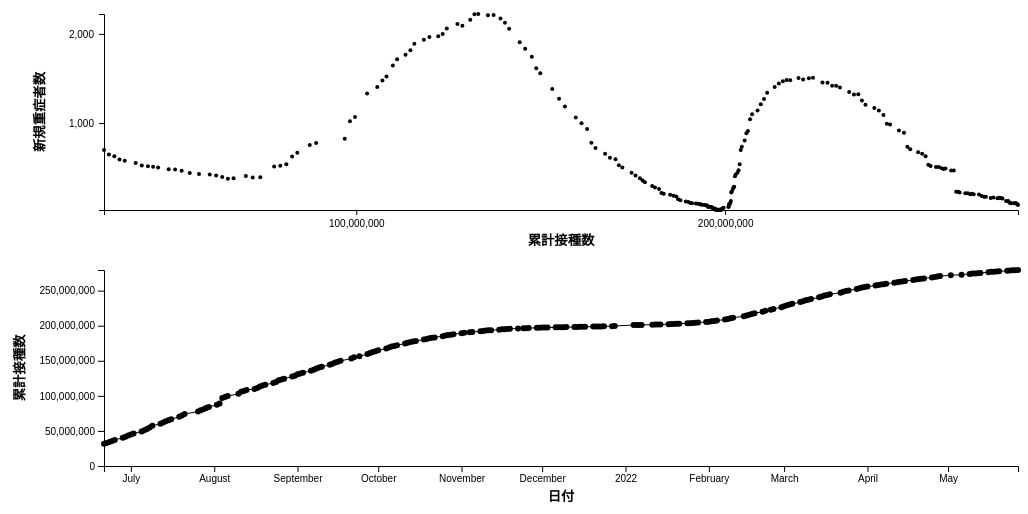
D3 v5 page, settled after 480 driven frames (8 s of simulated time); the page loaded 1 data file(s).


// ── LineChart.js
class LineChart {

    constructor( config, data ) {
        this.config = {
            parent: config.parent,
            width: config.width || 256,
            height: config.height || 128,
            margin: config.margin || {top:25, right:10, bottom:50, left:50},
            title: config.title || '',
            xlabel: config.xlabel || '',
            ylabel: config.ylabel || ''
        }
        this.data = data;
        this.init();
    }

    init() {
        let self = this;

        self.svg = d3.select( self.config.parent )
            .attr('width', self.config.width)
            .attr('height', self.config.height);

        self.chart = self.svg.append('g')
            .attr('transform', `translate(${self.config.margin.left}, ${self.config.margin.top})`);

        self.inner_width = self.config.width - self.config.margin.left - self.config.margin.right;
        self.inner_height = self.config.height - self.config.margin.top - self.config.margin.bottom;

        self.xscale = d3.scaleTime()
            .range([0, self.inner_width]);

        self.yscale = d3.scaleLinear()
            .range([self.inner_height, 0]);

        self.xaxis = d3.axisBottom( self.xscale )
            .ticks(15);

        self.yaxis = d3.axisLeft( self.yscale )
            .ticks(5);

        self.xaxis_group = self.chart.append('g')
            .attr('transform', `translate(0, ${self.inner_height})`);

        self.yaxis_group = self.chart.append('g');

        self.chart.append("text")
            .attr("fill", "black")
            .attr("x", (self.config.width - self.config.margin.left - self.config.margin.right) / 2)
            .attr("y", -10)
            .attr("text-anchor", "middle")
            .attr("font-size", "10pt")
            .attr("font-weight", "bold")
            .text(self.config.title);

        self.xaxis_group.append("text")
            .attr("fill", "black")
            .attr("x", (self.config.width - self.config.margin.left - self.config.margin.right) / 2)
            .attr("y", 35)
            .attr("text-anchor", "middle")
            .attr("font-size", "10pt")
            .attr("font-weight", "bold")
            .text(self.config.xlabel);

        self.yaxis_group.append("text")
            .attr("fill", "black")
            .attr("x", -(self.config.height - self.config.margin.top - self.config.margin.bottom) / 2)
            .attr("y", -80)
            .attr("transform", "rotate(-90)")
            .attr("text-anchor", "middle")
            .attr("font-size", "10pt")
            .attr("font-weight", "bold")
            .text(self.config.ylabel);

        self.brush = d3.brushY();
        self.brushGroup = self.chart.append("g")
            .attr("class", "x brush");

        self.brush
            .extent([
                [0, 0],
                [self.inner_width, self.inner_height]
            ])
            .on("brush", () => {
                brushed();
            })
            .on("end", () => {
                brushed();
            });
        self.brushGroup.call(self.brush);

        function brushed() {
            const s = d3.event.selection;
                
            if(s){
                const y0 = [self.yscale.invert(s[0]),self.yscale.invert(s[1])];
                Filter(y0);
            }
        }
    }

    update() {
        let self = this;
        let timeparser = d3.timeParse("%Y/%m/%d");

        const xmin = d3.min( self.data, d => timeparser(d.date) );
        const xmax = d3.max( self.data, d => timeparser(d.date) );
        self.xscale.domain( [xmin, xmax] );

        const ymin = 0;
        const ymax = d3.max( self.data, d => d.all_vac );
        self.yscale.domain( [ymin, ymax] );

        self.render();
    }

    render() {
        let self = this;
        let timeparser = d3.timeParse("%Y/%m/%d");

        /*
        self.area = d3.area()
            .x( d => self.xscale(timeparser(d.date)) )
            .y1( d => self.yscale(d.all_vac) )
            .y0( self.inner_height );

        self.chart.append('path')
            .attr('d', self.area(self.data))
            .attr('stroke', 'none')
            .attr('fill', 'gray');
        */

        self.line = d3.line()
            .x( d => self.xscale(timeparser(d.date)) )
            .y( d => self.yscale(d.all_vac) );

        self.chart.append('path')
            .attr('d', self.line(self.data))
            .attr('stroke', 'black')
            .attr('fill', 'none');

        self.chart.selectAll('.c').data(self.data).enter().append('circle')
            .attr('cx', self.line.x())
            .attr('cy', self.line.y())
            .attr('r', 3)
            .attr('fill', 'black');

        self.xaxis_group
            .call( self.xaxis );

        self.yaxis_group
            .call( self.yaxis );
    }

}
// ── ScatterPlot.js
class ScatterPlot {

    constructor( config, data ) {
        this.config = {
            parent: config.parent,
            width: config.width || 256,
            height: config.height || 256,
            margin: config.margin || {top:10, right:10, bottom:10, left:10},
            title: config.title || '',
            xlabel: config.xlabel || '',
            ylabel: config.ylabel || ''
        }
        this.data = data;
        this.init();
    }

    init() {
        let self = this;

        self.svg = d3.select( self.config.parent )
            .attr('width', self.config.width)
            .attr('height', self.config.height);

        self.chart = self.svg.append('g')
            .attr('transform', `translate(${self.config.margin.left}, ${self.config.margin.top})`);

        self.inner_width = self.config.width - self.config.margin.left - self.config.margin.right;
        self.inner_height = self.config.height - self.config.margin.top - self.config.margin.bottom;

        self.xscale = d3.scaleLinear()
            .range( [0, self.inner_width] );

        self.yscale = d3.scaleLinear()
            .range( [0, self.inner_height] );

        self.xaxis = d3.axisBottom( self.xscale )
            .ticks(3)
            .tickSize(5)
            .tickPadding(5);

        self.xaxis_group = self.chart.append('g')
            .attr('transform', `translate(0, ${self.inner_height})`);

        self.yaxis = d3.axisLeft( self.yscale )
            .ticks(3)
            .tickSize(5)
            .tickPadding(5);

        self.yaxis_group = self.chart.append('g');

        self.chart.append("text")
            .attr("fill", "black")
            .attr("x", (self.config.width - self.config.margin.left - self.config.margin.right) / 2)
            .attr("y", 0)
            .attr("text-anchor", "middle")
            .attr("font-size", "10pt")
            .attr("font-weight", "bold")
            .text(self.config.title);

        self.xaxis_group
            .append("text")
            .attr("fill", "black")
            .attr("x", (self.config.width - self.config.margin.left - self.config.margin.right) / 2)
            .attr("y", 35)
            .attr("text-anchor", "middle")
            .attr("font-size", "10pt")
            .attr("font-weight", "bold")
            .text(self.config.xlabel);

        self.yaxis_group
            .append("text")
            .attr("fill", "black")
            .attr("x", -(self.config.height - self.config.margin.top - self.config.margin.bottom) / 2)
            .attr("y", -60)
            .attr("transform", "rotate(-90)")
            .attr("text-anchor", "middle")
            .attr("font-size", "10pt")
            .attr("font-weight", "bold")
            .text(self.config.ylabel);

        /*
        self.div = d3
            .select('body')
            .append('div')
            .attr('class', 'tooltip')
            .style('opacity', 0);
        */
    }

    update() {
        let self = this;
        var dMargin = 0;

        const xmin = d3.min( self.data, d => d.all_vac - dMargin);
        const xmax = d3.max( self.data, d => d.all_vac + dMargin);
        self.xscale.domain( [xmin, xmax] );

        const ymin = d3.min( self.data, d => d.severe - dMargin);
        const ymax = d3.max( self.data, d => d.severe + dMargin);
        self.yscale.domain( [ymax, ymin] );

        self.render();
    }

    render() {
        let self = this;

        let points = self.chart.selectAll("circle")
            .data(self.data)
            .join('circle')
            .attr("cx", d => self.xscale( d.all_vac ) )
            .attr("cy", d => self.yscale( d.severe ) )
            .attr("r", 2 );
        /*
        points
            .attr('stroke-width', '20px')
            .attr('stroke', 'rgba(0,0,0,0)')
            .style('cursor', 'pointer')
            .on('mouseover', d => {
            self.div
                .transition()
                .duration(200)
                .style('opacity', 0.9)
                .html(`<div class="tooltip-label">${d.date}</div>(${d.all_vac}, ${d.severe})`)
                .style('left', d3.event.pageX + 'px')
                .style('top', d3.event.pageY - 28 + 'px');
            })
            .on('mouseout', () => {
            self.div
                .transition()
                .duration(500)
                .style('opacity', 0);
            });
        /*
            .on('mouseover', (e,d) => {
                d3.select('#tooltip')
                    .style('opacity', 1)
                    .html(`<div class="tooltip-label">${d.date}</div>(${d.all_vac}, ${d.severe})`);
            })
            .on('mousemove', (e) => {
                const padding = 10;
                d3.select('#tooltip')
                    .style('left', (e.pageX + padding) + 'px')
                    .style('top', (e.pageY + padding) + 'px');
            })
            .on('mouseleave', () => {
                d3.select('#tooltip')
                    .style('opacity', 0);
            });
            */
        
        self.xaxis_group
            .call( self.xaxis );

        self.yaxis_group
            .call( self.yaxis );
    }
}

// ── final_task_main.js
let input_data;
let scatter_plot;
let line_chart;

d3.csv("data_fix.csv")
    .then( data => {
        input_data = data;
        input_data.forEach( d => {
            d.all_vac = +d.all_vac;
            d.new_vac = +d.new_vac;
            d.severe = +d.severe;
        });

        scatter_plot = new ScatterPlot( {
            parent: '#drawing_region_scatterplot',
            width: 1024,
            height: 256,
            margin: {top:10, right:10, bottom:50, left:100},
            xlabel: '累計接種数',
            ylabel: '新規重症者数',
        }, input_data );
        scatter_plot.update();

        line_chart = new LineChart( {
            parent: '#drawing_region_linechart',
            width: 1024,
            height: 256,
            margin: {top:10, right:10, bottom:50, left:100},
            xlabel: '日付',
            ylabel: '累計接種数',
        }, input_data );
        line_chart.update();
    })
    .catch( error => {
        console.log( error );
    });

function Filter(y0) {
    if ( y0[0]-y0[1] == 0 ) {
        scatter_plot.data = input_data;
    }
    else {
        scatter_plot.data = input_data.filter( d => y0[1] <= d.all_vac && d.all_vac <= y0[0] );
    }
    scatter_plot.update();
}

### data: data_fix.csv
date, all_vac, new_vac, severe
2021/6/21, 31592030, 0, 697
2021/6/22, 32922292, 1330262, 646
2021/6/23, 34389735, 1467443, 629
2021/6/24, 35788723, 1398988, 590
2021/6/25, 37214200, 1425477, 577
2021/6/28, 40177951, 2963751, 552
2021/6/29, 41836154, 1658203, 523
2021/6/30, 43504931, 1668777, 517
2021/7/1, 44910572, 1405641, 511
2021/7/2, 46248972, 1338400, 501
2021/7/5, 49122947, 2873975, 481
2021/7/6, 50870963, 1748016, 480
2021/7/7, 52643860, 1772897, 464
2021/7/8, 54847156, 2203296, 441
2021/7/9, 57350224, 2503068, 428
2021/7/12, 60257292, 2907068, 424
2021/7/13, 61994374, 1737082, 412
2021/7/14, 63651899, 1657525, 396
2021/7/15, 65180178, 1528279, 376
2021/7/16, 66714528, 1534350, 382
2021/7/19, 70051205, 3336677, 406
2021/7/20, 71921254, 1870049, 390
2021/7/21, 73970888, 2049634, 392
2021/7/26, 77726929, 3756041, 514
2021/7/27, 79383659, 1656730, 522
2021/7/28, 81020134, 1636475, 539
2021/7/29, 82593468, 1573334, 626
2021/7/30, 84009438, 1415970, 667
2021/8/2, 87381662, 3372224, 754
2021/8/3, 89111989, 1730327, 777
2021/8/4, 96854171, 7742182, 823
2021/8/5, 98284206, 1430035, 1020
2021/8/6, 99651092, 1366886, 1068
2021/8/10, 102913015, 3261923, 1332
2021/8/11, 105680550, 2767535, 1404
2021/8/12, 107081571, 1401021, 1478
2021/8/13, 108179498, 1097927, 1521
2021/8/16, 109911890, 1732392, 1646
2021/8/17, 111050989, 1139099, 1716
2021/8/18, 113351510, 2300521, 1765
2021/8/19, 114664353, 1312843, 1816
2021/8/20, 115739998, 1075645, 1888
2021/8/23, 118310106, 2570108, 1935
2021/8/24, 119818884, 1508778, 1964
2021/8/25, 122223024, 2404140, 1974
2021/8/26, 123412140, 1189116, 2000
2021/8/27, 124534483, 1122343, 2060
2021/8/30, 127420574, 2886091, 2110
2021/8/31, 128759863, 1339289, 2092
2021/9/1, 130900617, 2140754, 2158
2021/9/2, 132033831, 1133214, 2221
2021/9/3, 133058203, 1024372, 2223
2021/9/6, 135685318, 2627115, 2209
2021/9/7, 137223122, 1537804, 2211
2021/9/8, 139093325, 1870203, 2173
2021/9/9, 140295783, 1202458, 2125
2021/9/10, 141432726, 1136943, 2057
2021/9/13, 144312589, 2879863, 1905
2021/9/14, 145790344, 1477755, 1834
2021/9/15, 147586692, 1796348, 1743
... 166 more rows